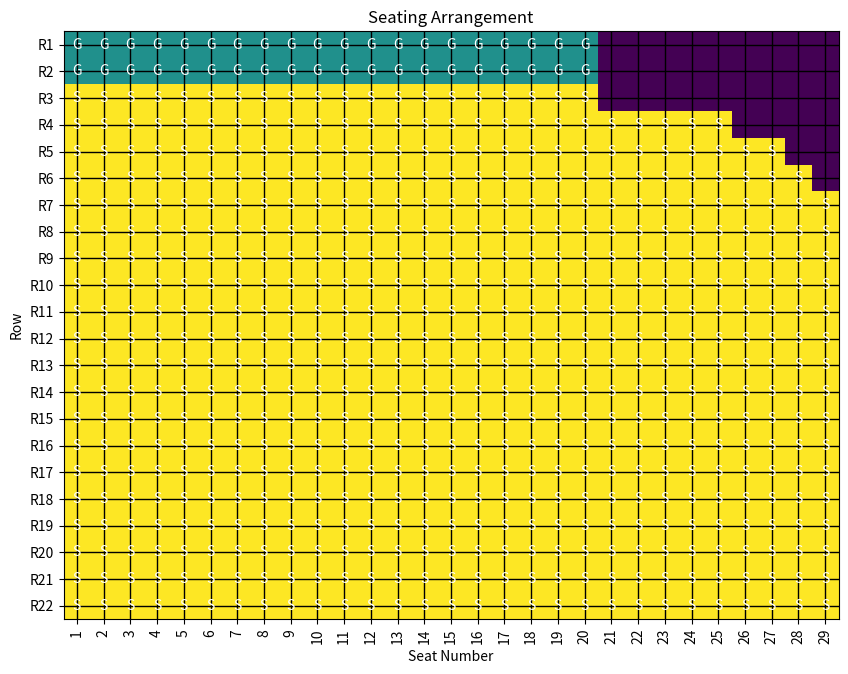

Reproduce this figure in Python.
import matplotlib.pyplot as plt
import numpy as np
import matplotlib.colors as mcolors
import csv

rows = {
    "R1": 20, "R2": 20, "R3": 20, "R4": 25, "R5": 27, "R6": 28, "R7": 29,
    "R8": 29, "R9": 29, "R10": 29, "R11": 29, "R12": 29, "R13": 29, "R14": 29,
    "R15": 29, "R16": 29, "R17": 29, "R18": 29, "R19": 29, "R20": 29, "R21": 29,
    "R22": 29
}

guest_rows = ["R1", "R2"]
student_rows = list(rows.keys())[2:]

seating_chart = []

# Guest seating
for row in guest_rows:
    seating_chart.append([1] * rows[row])

# Student seating
for row in student_rows:
    seating_chart.append([2] * rows[row])

max_seats = max(rows.values())
grid = np.zeros((len(seating_chart), max_seats))

for i, seats in enumerate(seating_chart):
    grid[i, :len(seats)] = seats

fig, ax = plt.subplots(figsize=(10, 10))

cmap = plt.get_cmap("viridis")
colors = [cmap(i / 2) for i in range(3)]  
cmap = mcolors.ListedColormap(colors)
bounds = [0, 1, 2, 3]  
norm = mcolors.BoundaryNorm(bounds, cmap.N)

ax.imshow(grid, cmap=cmap, norm=norm, interpolation='none')

# Add text labels
for i in range(len(seating_chart)):
    for j in range(len(seating_chart[i])):
        if grid[i, j] == 1:
            ax.text(j, i, 'G', va='center', ha='center', color='white')
        elif grid[i, j] == 2:
            ax.text(j, i, 'S', va='center', ha='center', color='white')

ax.set_xticks(np.arange(max_seats))
ax.set_yticks(np.arange(len(seating_chart)))
ax.set_xticklabels(np.arange(1, max_seats + 1))
ax.set_yticklabels(list(rows.keys()))

plt.xticks(rotation=90)
plt.yticks(rotation=0)

ax.grid(which='both', color='black', linestyle='-', linewidth=1)
ax.set_xlabel('Seat Number')
ax.set_ylabel('Row')

plt.title('Seating Arrangement')

plt.show()

students = []
student_index = 0
for row_idx, row in enumerate(seating_chart):
    row_label = list(rows.keys())[row_idx]
    for seat_idx, seat in enumerate(row):
        if seat == 2:  
            student_name = f"Student{student_index + 1}"
            seat_number = seat_idx + 1 
            students.append([student_name, row_label, seat_number])
            student_index += 1

with open('students_seating.csv', 'w', newline='') as file:
    writer = csv.writer(file)
    writer.writerow(['Student Name', 'Row', 'Seat Number'])
    writer.writerows(students)

print("Student seating information has been written to 'students_seating.csv'")
